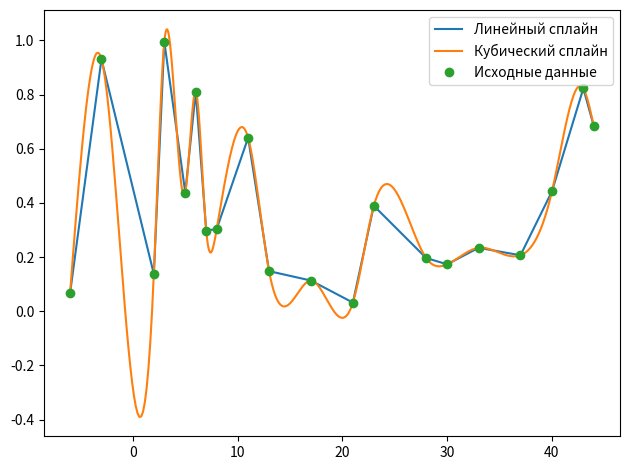

Reproduce this figure in Python.
import matplotlib.pyplot as plt
import numpy as np

import random


def power_list(x, n):
    t = 1
    for i in range(n):
        yield t
        t = t * x


def line_spline(x, y):
    output_formuls = []
    for i in range(len(x) - 1):
        f = lambda _x, y = y, x = x, i = i : y[i] + (_x - x[i]) * (y[i+1] - y[i]) / (x[i + 1] - x[i])
        output_formuls.append(f)
    return output_formuls

def cube_spline(ax, ay):
    # si     = ai + bix + cix^2 + dix^3
    # si'    = bi + 2cix + 3dix^2
    # si''   = 2ci + 6dix
    power = 3
    n = len(ax)
    v = np.zeros(4*(n - 1)) # vector of solutions
    mat: np.ndarray = np.zeros((4*(n - 1), 4*(n - 1))) # matrix of values
    spline_num = len(ax) - 1 # num of splines
    # f
    # si(xi) = yi and s(i+1)(x(i+1)) = y(i+1)
    for i in range(spline_num):
        # point 1
        v[i*2] = y[i]
        spos = 4 * i
        mat[i*2][spos:spos+4] = [t for t in power_list(x[i], 4)] # generate powers of x[i]
        # point 2
        v[i*2+1] = y[i+1]
        mat[i*2+1][spos:spos+4] = [t for t in power_list(x[i+1], 4)] # generate powers of x[i+1]

    # f'
    adjust = spline_num * 2
    for i in range(1, spline_num):
        v[adjust+i-1] = 0
        spos = 4 * (i - 1)
        xx = x[i] * x[i]
        mat[adjust+i-1][spos:spos+8] = [0, 1, 2 * x[i], 3 * xx, 0, -1, -2 * x[i], -3 * xx]
    # f''
    adjust = adjust + spline_num - 1
    for i in range(1, spline_num):
        v[adjust+i-1] = 0
        spos = 4 * (i - 1)
        mat[adjust+i-1][spos:spos+8] = [0, 0, 2, 6*x[i], 0, 0, -2, -6 * x[i]]

    v[-1] = 0
    mat[-1][0:4] = [0, 0, 2, 6 * x[0]] # f''(x0) = 0
    v[-2] = 0
    mat[-2][-4:] = [0, 0, 2, 6 * x[-1]] # f''(xn) = 0

    params = np.linalg.solve(mat, v) # solve linear system

    formuls = []
    for i in range(spline_num):
        abcd = params[i*4:i*4+4] # get formul
        f = lambda x, p = abcd: p[0] + p[1] * x + p[2] * (x ** 2) + p[3] * (x ** 3) # generating function
        formuls.append(f)

    return formuls


def compute_points(x, fs, num = 5):
    x1 = []
    y1 = []
        
    for xi in range(len(x) - 1):
        for xj in np.linspace(x[xi], x[xi+1], num = num):
            x1.append(xj)
            y1.append(fs[xi](xj))
    return x1, y1


if __name__ == "__main__":
    x = [-1, 1, 2, 4] 
    y = [ 4, 9, 1, 6]

    # random data
    x = []
    y = []
    t = -10
    for i in range(20):
        t = t + random.randint(1, 5)
        x.append(t)
        y.append(random.random())

    splines1 = line_spline(x, y)
    splines3 = cube_spline(x, y)
    x1, y1 = compute_points(x, splines1, 5) # (x - x'es, splines - functions list, 5 - num of dots for computing)
    x3, y3 = compute_points(x, splines3, 30)

    plt.plot(x1, y1, "-", label = "Линейный сплайн")
    plt.plot(x3, y3, "-", label = "Кубический сплайн")
    plt.plot(x, y, ".", label = "Исходные данные", mew = 4)
    plt.legend()
    plt.tight_layout()
    plt.savefig("splines.png", dpi = 300)
    plt.show()

